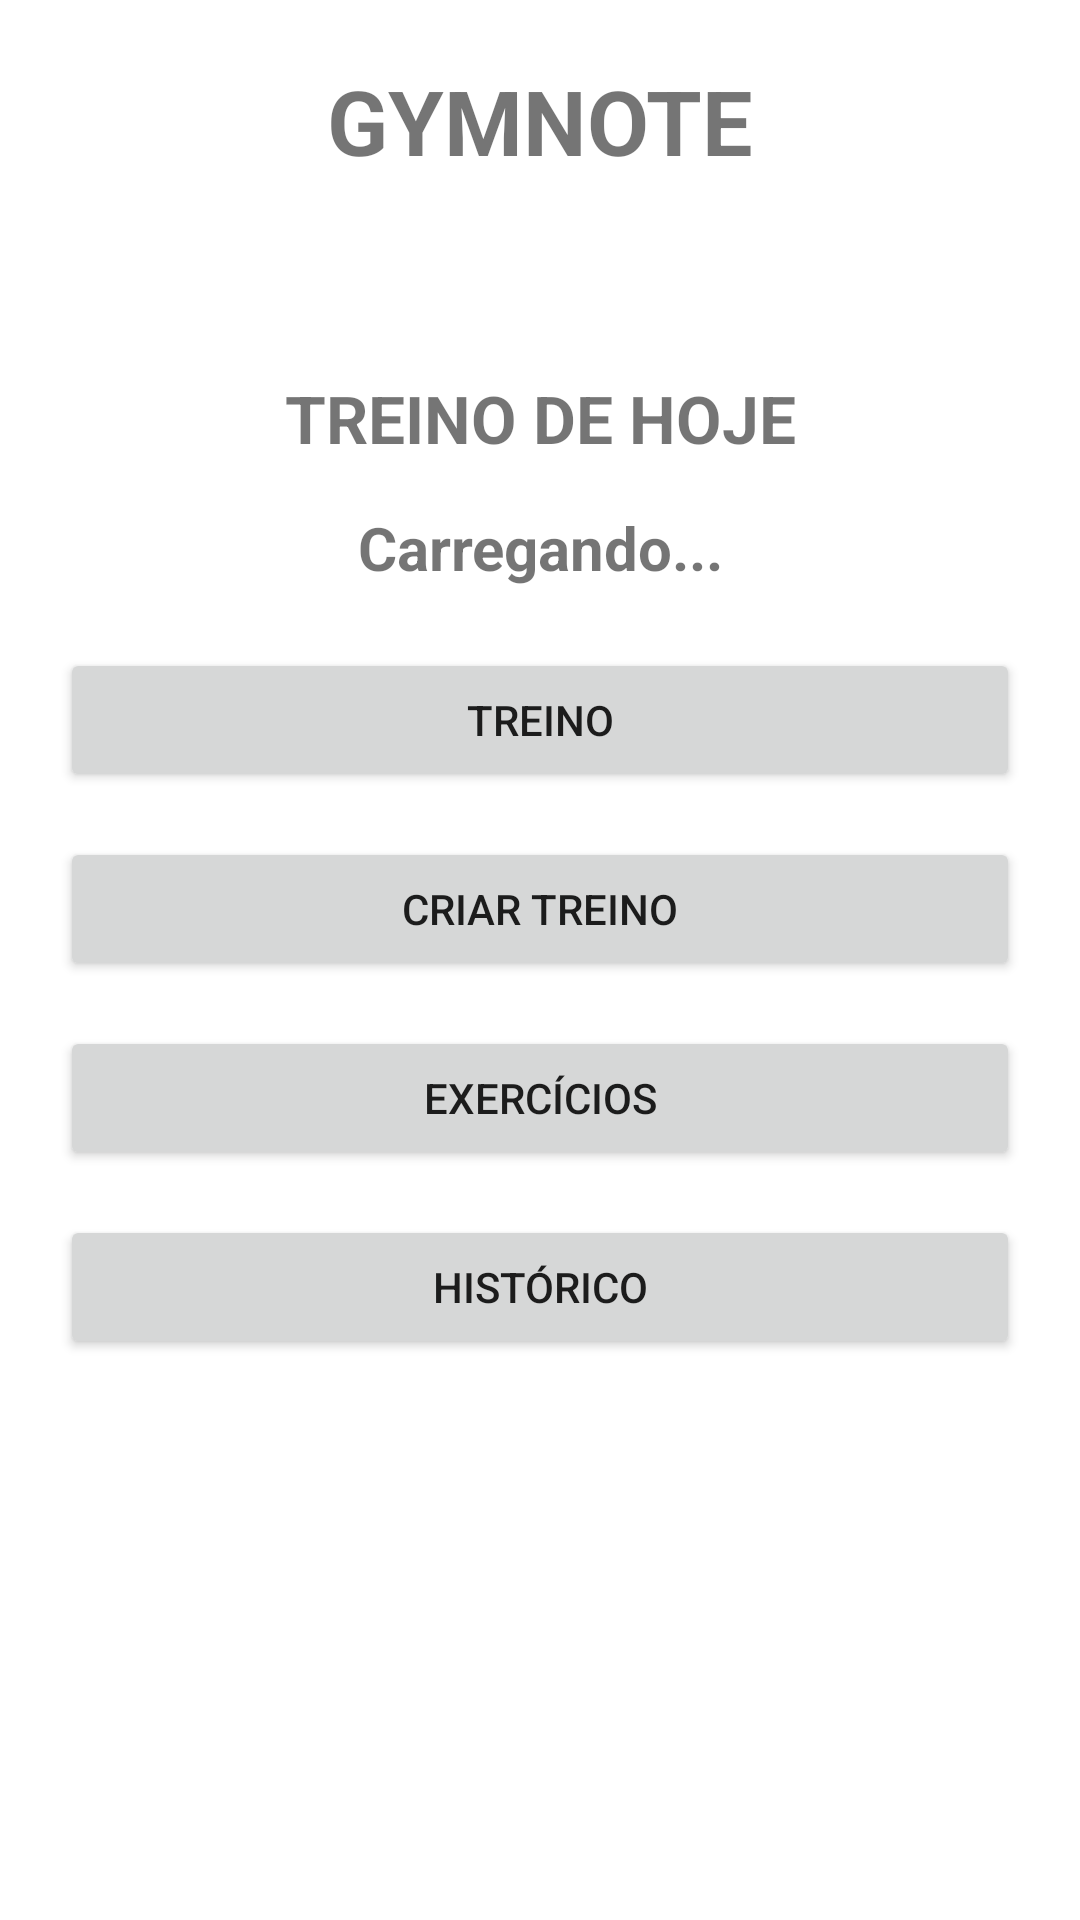

Produce the Android XML layout that renders to this screen, including the resource entries it uses.
<!-- AndroidManifest.xml: application theme Theme.GymNote -->
<!-- res/layout/fragment_menu.xml -->
<?xml version="1.0" encoding="utf-8"?>
<LinearLayout xmlns:android="http://schemas.android.com/apk/res/android"
    xmlns:tools="http://schemas.android.com/tools"
    android:layout_width="match_parent"
    android:layout_height="match_parent"
    android:orientation="vertical"
    android:padding="20dp"
    tools:context=".ui.menu.MenuFragment">

    <TextView
        android:layout_width="match_parent"
        android:layout_height="wrap_content"
        android:gravity="center"
        android:text="GYMNOTE"
        android:textSize="30sp"
        android:textStyle="bold" />

    <TextView
        android:id="@+id/txtHoje"
        android:layout_width="match_parent"
        android:layout_height="wrap_content"
        android:layout_marginTop="10dp"
        android:gravity="center"
        android:textSize="18sp" />

    <TextView
        android:layout_width="match_parent"
        android:layout_height="wrap_content"
        android:layout_marginTop="30dp"
        android:gravity="center"
        android:text="TREINO DE HOJE"
        android:textSize="22sp"
        android:textStyle="bold" />

    <TextView
        android:id="@+id/txtTreinoHoje"
        android:layout_width="match_parent"
        android:layout_height="wrap_content"
        android:layout_marginTop="15dp"
        android:gravity="center"
        android:text="Carregando..."
        android:textSize="20sp"
        android:textStyle="bold" />

    <Button
        android:id="@+id/btTreino"
        android:layout_width="match_parent"
        android:layout_height="wrap_content"
        android:layout_marginTop="20dp"
        android:text="TREINO" />
    <Button
        android:id="@+id/btCriarTreino"
        android:layout_width="match_parent"
        android:layout_height="wrap_content"
        android:layout_marginTop="15dp"
        android:text="CRIAR TREINO" />

    <Button
        android:id="@+id/btExercicios"
        android:layout_width="match_parent"
        android:layout_height="wrap_content"
        android:layout_marginTop="15dp"
        android:text="EXERCÍCIOS" />

    <Button
        android:id="@+id/btHistorico"
        android:layout_width="match_parent"
        android:layout_height="wrap_content"
        android:layout_marginTop="15dp"
        android:text="HISTÓRICO" />

</LinearLayout>
<!-- resources referenced by this layout -->
<resources>
  <style name="Theme.GymNote" parent="Theme.MaterialComponents.DayNight.DarkActionBar">
          
          <item name="colorPrimary">@color/purple_500</item>
          <item name="colorPrimaryVariant">@color/purple_700</item>
          <item name="colorOnPrimary">@color/white</item>
          
          <item name="colorSecondary">@color/teal_200</item>
          <item name="colorSecondaryVariant">@color/teal_700</item>
          <item name="colorOnSecondary">@color/black</item>
          
          <item name="android:statusBarColor">?attr/colorPrimaryVariant</item>
          
      </style>
  <color name="purple_500">#FF6200EE</color>
  <color name="purple_700">#FF3700B3</color>
  <color name="white">#FFFFFF</color>
  <color name="teal_200">#FF03DAC5</color>
  <color name="teal_700">#FF018786</color>
  <color name="black">#000000</color>
</resources>
